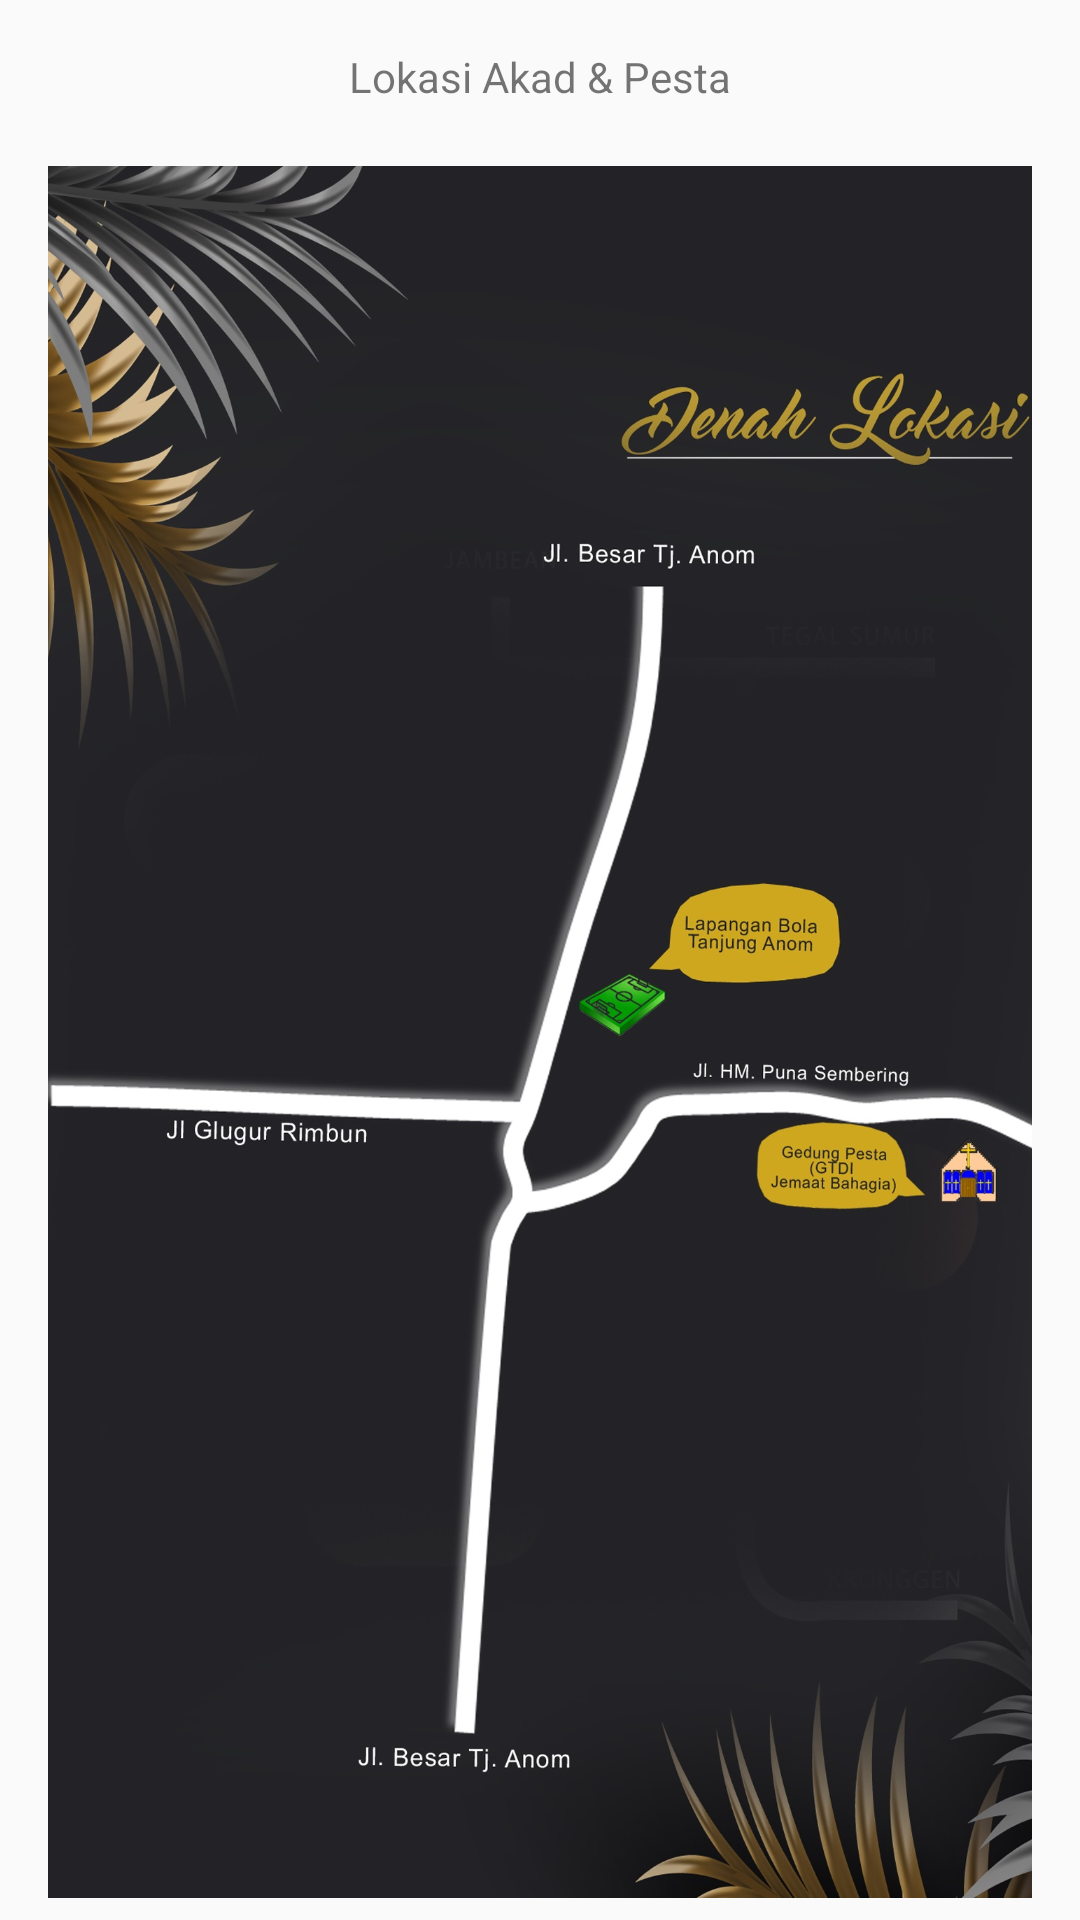

Write the Android layout XML for this screen, with the resource values it uses.
<!-- AndroidManifest.xml: application theme Theme.AppCompat.Light.NoActionBar -->
<!-- res/layout/fragment_second.xml -->
<?xml version="1.0" encoding="utf-8"?>
<androidx.core.widget.NestedScrollView android:layout_width="match_parent" android:layout_height="match_parent"
  xmlns:android="http://schemas.android.com/apk/res/android" xmlns:app="http://schemas.android.com/apk/res-auto">
    <androidx.constraintlayout.widget.ConstraintLayout android:padding="16.0dp" android:layout_width="match_parent" android:layout_height="match_parent">
        <ImageView android:id="@id/imageView2" android:paddingBottom="70.0dp" android:layout_width="407.0dp" android:layout_height="726.0dp" android:src="@mipmap/slad2" app:layout_constraintBottom_toBottomOf="parent" app:layout_constraintEnd_toEndOf="parent" app:layout_constraintStart_toStartOf="parent" />
        <TextView android:id="@id/textview_second" android:layout_width="wrap_content" android:layout_height="wrap_content" android:layout_marginTop="16.0dp" android:text="Lokasi Akad &amp; Pesta" app:layout_constraintEnd_toEndOf="parent" app:layout_constraintStart_toStartOf="parent" />
    </androidx.constraintlayout.widget.ConstraintLayout>
</androidx.core.widget.NestedScrollView>
<!-- resources referenced by this layout -->
<resources>
  <!-- mipmap slad2: jpg bitmap (mipmap-hdpi, 360599 bytes) -->
</resources>
